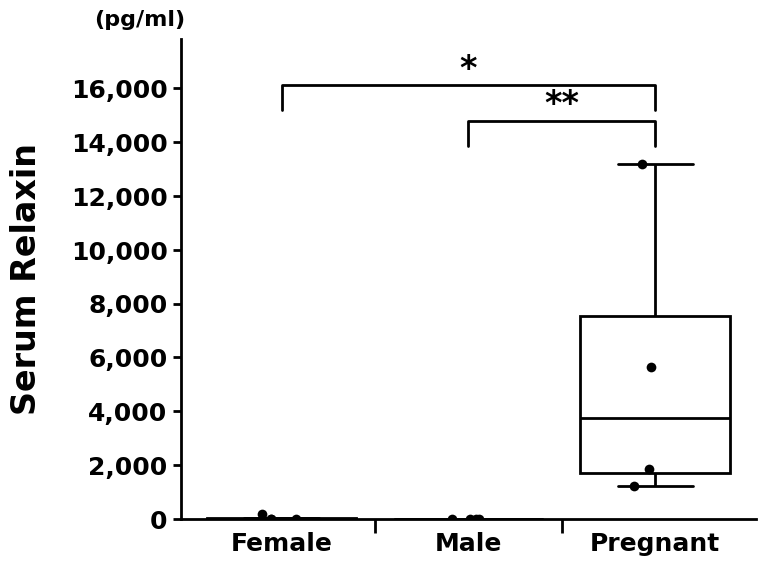

Source code (Python):
import pandas as pd
import matplotlib.pyplot as plt
import seaborn as sns
import numpy as np
from matplotlib.ticker import MultipleLocator, FixedLocator, StrMethodFormatter

# ======================
# 1. データの準備
# ======================
data = {
    'Group': ['Female'] * 4 + ['Male'] * 4 + ['Pregnant'] * 4,
    'Concentration': [
        165.5491, 0, 0, 0,
        0, 0, 0, 0,
        13200, 5652, 1220.466, 1860.652
    ]
}

df = pd.DataFrame(data)
group_order = ['Female', 'Male', 'Pregnant']

# ======================
# 2. 描画スタイル（論文用）
# ======================
sns.set_theme(style="white")

plt.rcParams.update({
    "font.family": "sans-serif",
    "font.sans-serif": ["Arial", "DejaVu Sans"],
    "font.weight": "bold",
    "axes.labelweight": "bold",
    "axes.linewidth": 2.0,
    "axes.edgecolor": "black",
    "axes.labelcolor": "black",
    "xtick.color": "black",
    "ytick.color": "black",
    "text.color": "black",
    "xtick.major.width": 2.0,
    "ytick.major.width": 2.0,
    "xtick.major.size": 6,
    "ytick.major.size": 6,
    "xtick.direction": "out",
    "ytick.direction": "out",
    "font.size": 18,
    "axes.labelsize": 20,
    "xtick.labelsize": 18,
    "ytick.labelsize": 18,
})

# ======================
# 3. 図の作成
# ======================
fig, ax = plt.subplots(figsize=(8, 6))

sns.boxplot(
    x='Group',
    y='Concentration',
    data=df,
    order=group_order,
    showcaps=True,           # T字端
    showfliers=False,
    whis=1.5,
    boxprops=dict(facecolor='white', edgecolor='black', linewidth=2),
    medianprops=dict(color='black', linewidth=2),
    whiskerprops=dict(color='black', linewidth=2),
    capprops=dict(color='black', linewidth=2),
    ax=ax
)

sns.stripplot(
    x='Group',
    y='Concentration',
    data=df,
    order=group_order,
    color='black',
    size=7,
    jitter=0.15,
    linewidth=0,
    ax=ax
)

# ======================
# 4. Y軸設定（通常表記）
# ======================
y_max = df['Concentration'].max()
ax.set_ylim(0, y_max * 1.35)

# Y軸の設定（2000刻み、外向き）
ax.yaxis.set_major_locator(MultipleLocator(2000))
ax.yaxis.set_major_formatter(StrMethodFormatter('{x:,.0f}'))
ax.tick_params(axis='y', which='major', left=True, direction='out', length=6, width=2)

# X軸の設定：ラベル直下の線は消し、項目間（0.5, 1.5）に区切り線を入れる
ax.xaxis.set_minor_locator(FixedLocator([0.5, 1.5]))
ax.tick_params(axis='x', which='minor', bottom=True, direction='out', length=10, width=2, color='black')
ax.tick_params(axis='x', which='major', bottom=False) # ラベル位置の線は非表示

# Y軸ラベルは軸に沿って配置
ax.set_ylabel('Serum Relaxin', fontsize=24, fontweight='bold', labelpad=20)

# 単位 (pg/ml) のみを軸の上に配置
ax.text(
    -0.15,           # 位置の微調整（数値の左端付近）
    1.02,           # 軸のすぐ上
    '(pg/ml)',
    ha='left',
    va='bottom',
    fontsize=16,
    fontweight='bold',
    transform=ax.transAxes
)

# ======================
# 5. 有意差アノテーション
# ======================
p_values = {
    ('Male', 'Pregnant'): 0.006704,
    ('Female', 'Pregnant'): 0.024218,
}

def add_annotation(ax, g1, g2, p, y_start, y_height):
    if p < 0.001:
        stars = '***'
    elif p < 0.01:
        stars = '**'
    elif p < 0.05:
        stars = '*'
    else:
        return

    x = {name: i for i, name in enumerate(group_order)}
    x1, x2 = x[g1], x[g2]

    ax.plot(
        [x1, x1, x2, x2],
        [y_start, y_start + y_height, y_start + y_height, y_start],
        lw=2,
        c='black'
    )

    ax.text(
        (x1 + x2) / 2,
        y_start + y_height,
        stars,
        ha='center',
        va='bottom',
        fontsize=24,
        fontweight='bold'
    )

# Male vs Pregnant (x=1 to 2) -> 下段
add_annotation(ax, 'Male', 'Pregnant', p_values[('Male', 'Pregnant')],
               y_start=y_max * 1.05, y_height=y_max * 0.07)

# Female vs Pregnant (x=0 to 2) -> 上段
add_annotation(ax, 'Female', 'Pregnant', p_values[('Female', 'Pregnant')],
               y_start=y_max * 1.15, y_height=y_max * 0.07)

# ======================
# 6. 仕上げ・保存
# ======================
ax.set_xlabel("")
ax.spines['top'].set_visible(False)
ax.spines['right'].set_visible(False)

plt.tight_layout()

# 保存 (1200 DPI PNG および PDF)
plt.savefig('elisa_boxplot_bw_1200dpi.png', dpi=1200, bbox_inches='tight')
plt.savefig('elisa_boxplot_bw_1200dpi.pdf', bbox_inches='tight')
print("Saved to elisa_boxplot_bw_1200dpi.png and elisa_boxplot_bw_1200dpi.pdf")
plt.show()
